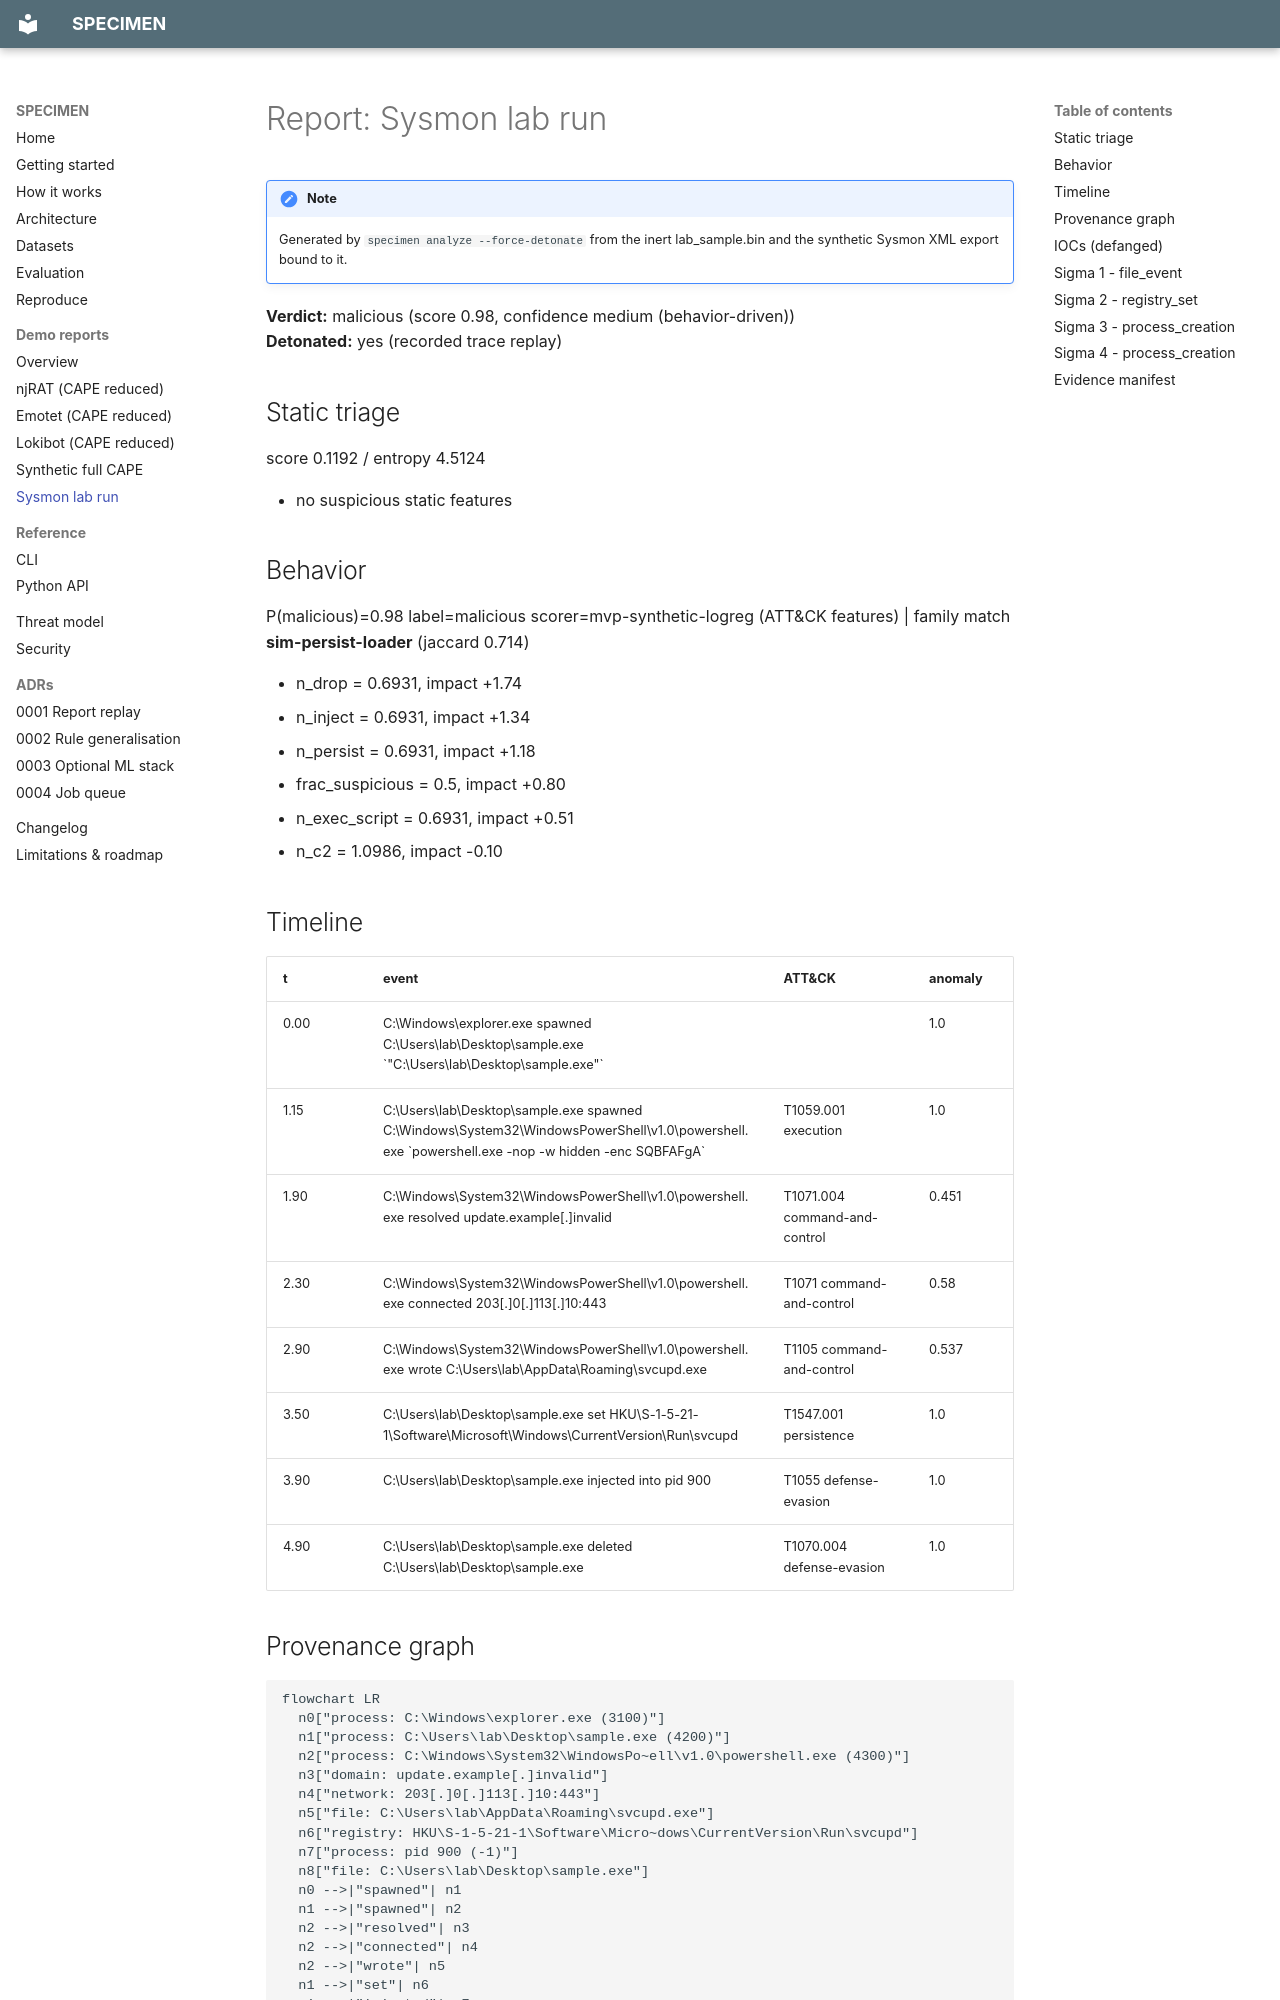

repository: rakshit-737/specimen · page: demo/sysmon_lab_run/index.html · generator: mkdocs

# Report: Sysmon lab run

!!! note
    Generated by `specimen analyze --force-detonate` from the inert lab_sample.bin and the synthetic Sysmon XML export bound to it.

**Verdict:** malicious (score 0.98, confidence medium (behavior-driven))  
**Detonated:** yes (recorded trace replay)

## Static triage
score 0.1192 / entropy 4.5124

- no suspicious static features

## Behavior
P(malicious)=0.98 label=malicious scorer=mvp-synthetic-logreg (ATT&CK features) | family match **sim-persist-loader** (jaccard 0.714)

- n&#95;drop = 0.6931, impact +1.74
- n&#95;inject = 0.6931, impact +1.34
- n&#95;persist = 0.6931, impact +1.18
- frac&#95;suspicious = 0.5, impact +0.80
- n&#95;exec&#95;script = 0.6931, impact +0.51
- n&#95;c2 = 1.0986, impact -0.10

## Timeline
| t | event | ATT&CK | anomaly |
|---|---|---|---|
| 0.00 | C:&#92;Windows&#92;explorer.exe spawned C:&#92;Users&#92;lab&#92;Desktop&#92;sample.exe &#96;"C:&#92;Users&#92;lab&#92;Desktop&#92;sample.exe"&#96; |   | 1.0 |
| 1.15 | C:&#92;Users&#92;lab&#92;Desktop&#92;sample.exe spawned C:&#92;Windows&#92;System32&#92;WindowsPowerShell&#92;v1.0&#92;powershell.exe &#96;powershell.exe -nop -w hidden -enc SQBFAFgA&#96; | T1059.001 execution | 1.0 |
| 1.90 | C:&#92;Windows&#92;System32&#92;WindowsPowerShell&#92;v1.0&#92;powershell.exe resolved update.example&#91;.&#93;invalid | T1071.004 command-and-control | 0.451 |
| 2.30 | C:&#92;Windows&#92;System32&#92;WindowsPowerShell&#92;v1.0&#92;powershell.exe connected 203&#91;.&#93;0&#91;.&#93;113&#91;.&#93;10:443 | T1071 command-and-control | 0.58 |
| 2.90 | C:&#92;Windows&#92;System32&#92;WindowsPowerShell&#92;v1.0&#92;powershell.exe wrote C:&#92;Users&#92;lab&#92;AppData&#92;Roaming&#92;svcupd.exe | T1105 command-and-control | 0.537 |
| 3.50 | C:&#92;Users&#92;lab&#92;Desktop&#92;sample.exe set HKU&#92;S-1-5-21-1&#92;Software&#92;Microsoft&#92;Windows&#92;CurrentVersion&#92;Run&#92;svcupd | T1547.001 persistence | 1.0 |
| 3.90 | C:&#92;Users&#92;lab&#92;Desktop&#92;sample.exe injected into pid 900 | T1055 defense-evasion | 1.0 |
| 4.90 | C:&#92;Users&#92;lab&#92;Desktop&#92;sample.exe deleted C:&#92;Users&#92;lab&#92;Desktop&#92;sample.exe | T1070.004 defense-evasion | 1.0 |
